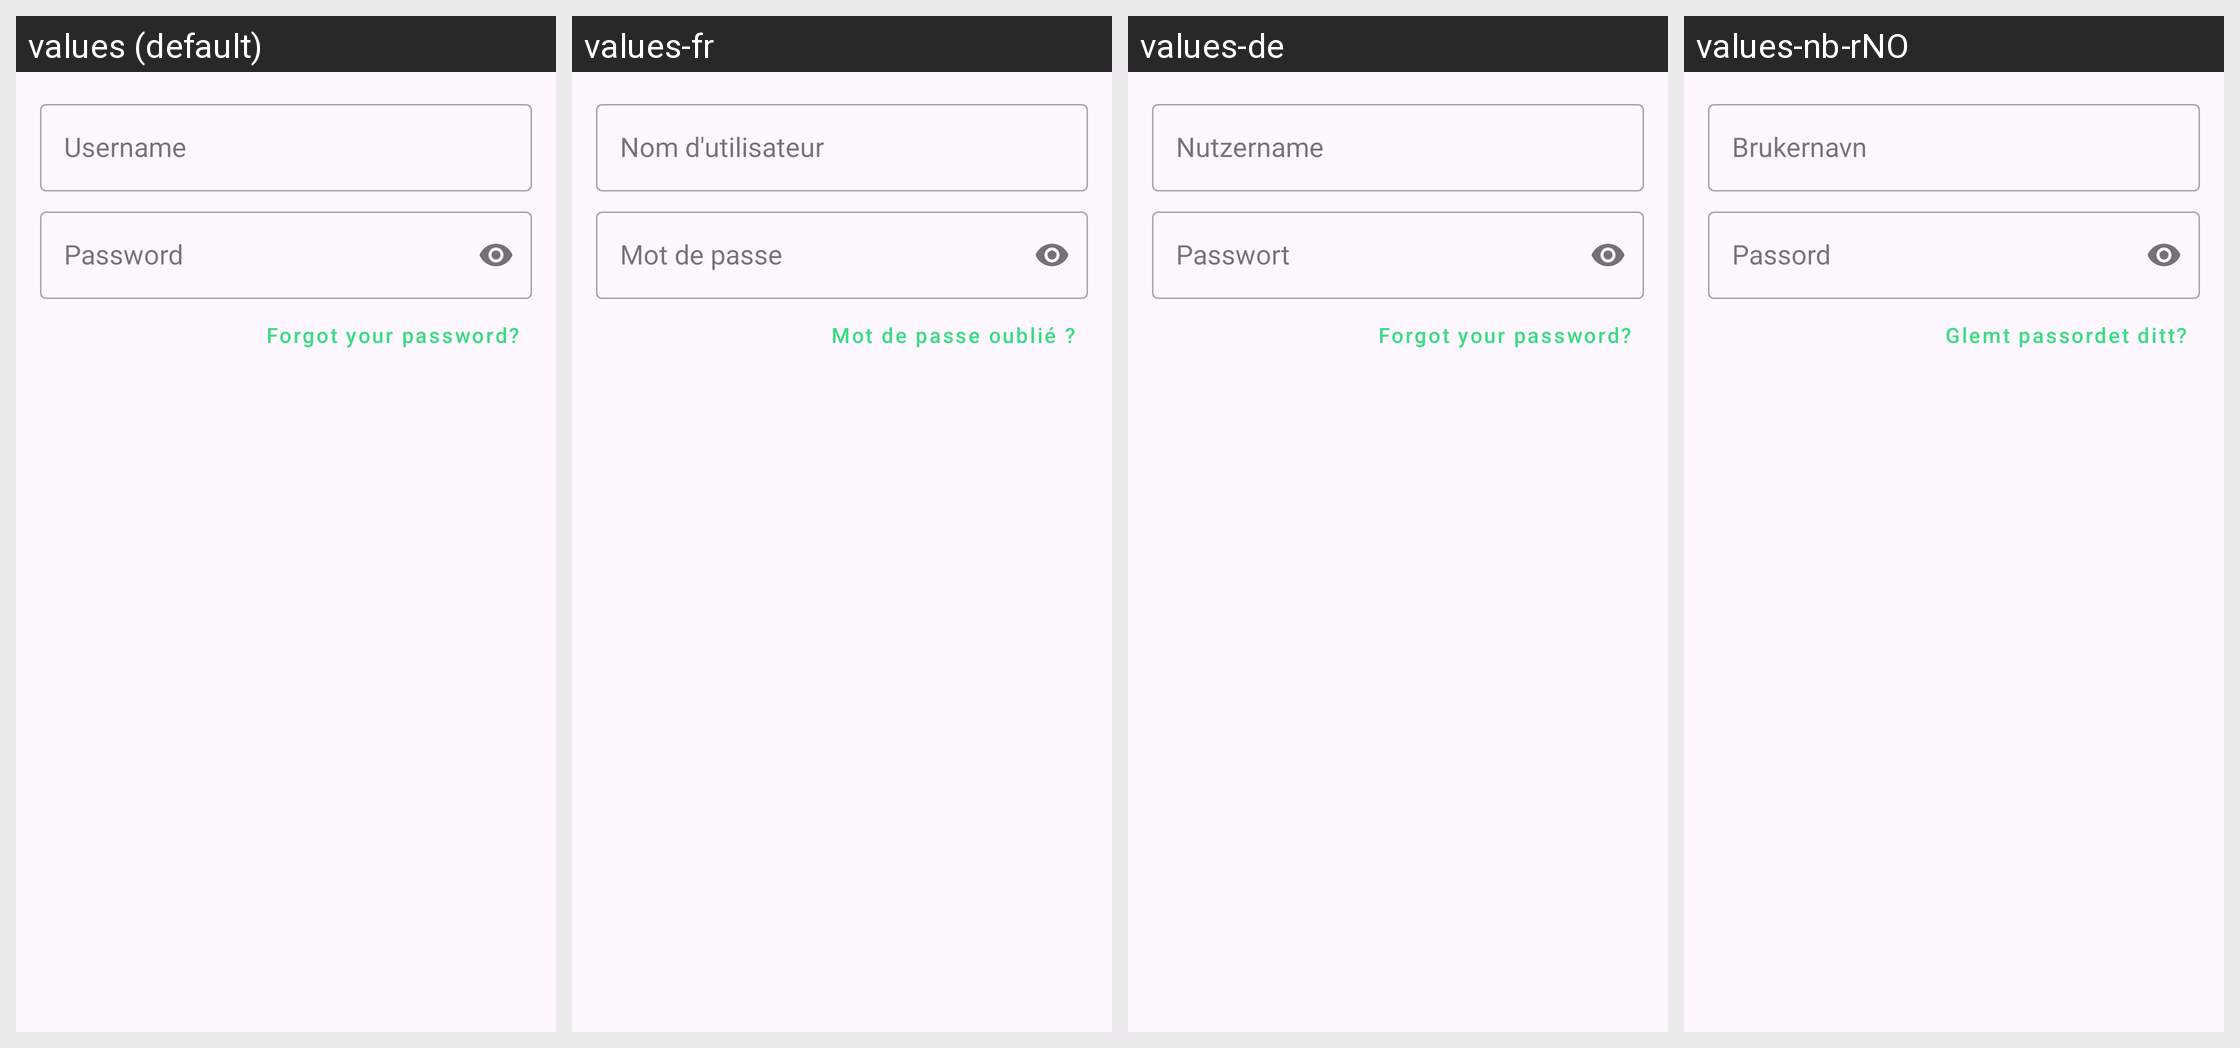

The Android screen above is rendered under several locales of the same app. Produce the string resources it draws, with the default and per-locale values.
Android screen res/layout/login.xml rendered under 4 locales, left to right: values (default), values-fr, values-de, values-nb-rNO. Device: Nexus 5 (rendered at 1080×1920; each locale shown at half size, 540×960, under a caption strip naming it); theme Theme.OrangeSqueeze.
Other locales in the repository, not shown: values-pl, values-sv, values-ta, values-zh-rCN.
Strings drawn on this screen, with the default value and each locale's value (text and hints the layout hard-codes, and strings that could not be matched under every locale, appear in the picture but are not listed):

username_label
  values: Username
  values-fr: Nom d'utilisateur
  values-de: Nutzername
  values-nb-rNO: Brukernavn

password_label
  values: Password
  values-fr: Mot de passe
  values-de: Passwort
  values-nb-rNO: Passord

forgot_password
  values: Forgot your password?
  values-fr: Mot de passe oublié ?
  values-de: Forgot your password?  [not translated; the default value is used]
  values-nb-rNO: Glemt passordet ditt?
